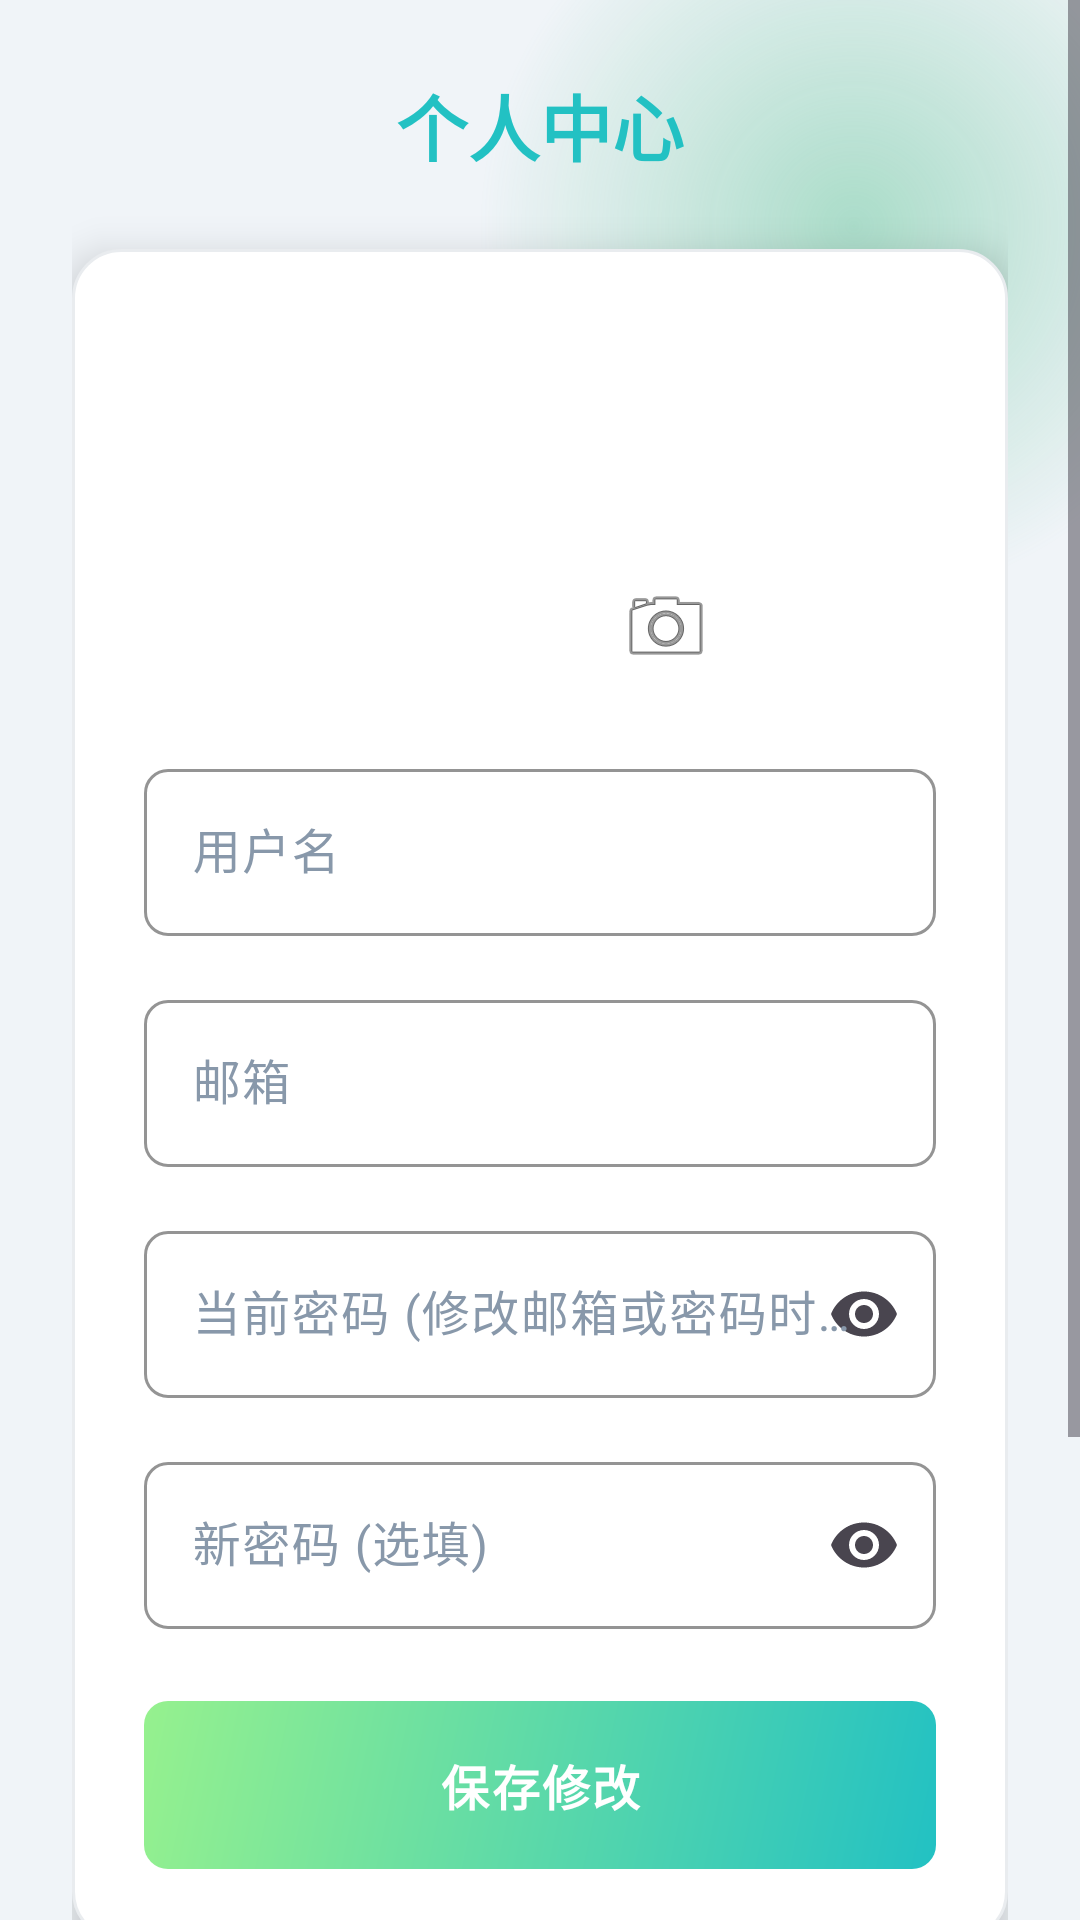

The Android layout XML behind this screen, and the referenced resources:
<!-- AndroidManifest.xml: application theme Theme.Monitor -->
<!-- res/layout/fragment_profile.xml -->
<?xml version="1.0" encoding="utf-8"?>
<FrameLayout xmlns:android="http://schemas.android.com/apk/res/android"
    xmlns:app="http://schemas.android.com/apk/res-auto"
    android:layout_width="match_parent"
    android:layout_height="match_parent"
    android:background="@color/bg_light">

    
    <View
        android:layout_width="250dp"
        android:layout_height="250dp"
        android:background="@drawable/bg_orb_green"
        android:layout_gravity="top|end"
        android:layout_marginTop="-50dp"
        android:layout_marginEnd="-50dp" />

    <ScrollView
        android:layout_width="match_parent"
        android:layout_height="match_parent"
        android:fillViewport="true">

        <LinearLayout
            android:layout_width="match_parent"
            android:layout_height="wrap_content"
            android:orientation="vertical"
            android:padding="24dp"
            android:gravity="center_horizontal">

            <TextView
                android:layout_width="wrap_content"
                android:layout_height="wrap_content"
                android:text="个人中心"
                android:textSize="24sp"
                android:textStyle="bold"
                android:textColor="@color/primary_color"
                android:layout_marginBottom="24dp" />

            <LinearLayout
                android:layout_width="match_parent"
                android:layout_height="wrap_content"
                android:orientation="vertical"
                android:padding="24dp"
                android:gravity="center_horizontal"
                android:background="@drawable/bg_card_glass"
                android:elevation="8dp"
                android:layout_marginBottom="32dp">

        <FrameLayout
            android:layout_width="120dp"
            android:layout_height="120dp"
            android:layout_marginBottom="24dp">

            <ImageView
                android:id="@+id/ivAvatar"
                android:layout_width="match_parent"
                android:layout_height="match_parent"
                android:scaleType="centerCrop"
                android:background="@drawable/avatar_placeholder" />

            <ImageButton
                android:id="@+id/btnEditAvatar"
                android:layout_width="36dp"
                android:layout_height="36dp"
                android:layout_gravity="bottom|end"
                android:background="@drawable/circle_bg"
                android:src="@android:drawable/ic_menu_camera"
                android:elevation="4dp" />
        </FrameLayout>

        <com.google.android.material.textfield.TextInputLayout
            style="?attr/textInputStyle"
            android:layout_width="match_parent"
            android:layout_height="wrap_content"
            android:hint="用户名"
            android:layout_marginBottom="16dp">

            <com.google.android.material.textfield.TextInputEditText
                android:id="@+id/etName"
                android:layout_width="match_parent"
                android:layout_height="wrap_content" />
        </com.google.android.material.textfield.TextInputLayout>

        <com.google.android.material.textfield.TextInputLayout
            style="?attr/textInputStyle"
            android:layout_width="match_parent"
            android:layout_height="wrap_content"
            android:hint="邮箱"
            android:layout_marginBottom="16dp">

            <com.google.android.material.textfield.TextInputEditText
                android:id="@+id/etEmail"
                android:layout_width="match_parent"
                android:layout_height="wrap_content"
                android:inputType="textEmailAddress" />
        </com.google.android.material.textfield.TextInputLayout>

        <com.google.android.material.textfield.TextInputLayout
            style="?attr/textInputStyle"
            android:layout_width="match_parent"
            android:layout_height="wrap_content"
            android:hint="当前密码 (修改邮箱或密码时需要)"
            app:endIconMode="password_toggle"
            android:layout_marginBottom="16dp">

            <com.google.android.material.textfield.TextInputEditText
                android:id="@+id/etCurrentPassword"
                android:layout_width="match_parent"
                android:layout_height="wrap_content"
                android:inputType="textPassword" />
        </com.google.android.material.textfield.TextInputLayout>

        <com.google.android.material.textfield.TextInputLayout
            style="?attr/textInputStyle"
            android:layout_width="match_parent"
            android:layout_height="wrap_content"
            android:hint="新密码 (选填)"
            app:endIconMode="password_toggle"
            android:layout_marginBottom="24dp">

            <com.google.android.material.textfield.TextInputEditText
                android:id="@+id/etNewPassword"
                android:layout_width="match_parent"
                android:layout_height="wrap_content"
                android:inputType="textPassword" />
        </com.google.android.material.textfield.TextInputLayout>

        <com.google.android.material.button.MaterialButton
            android:id="@+id/btnSave"
            style="?attr/materialButtonStyle"
            android:layout_width="match_parent"
            android:layout_height="56dp"
            android:text="保存修改" />

        </LinearLayout>

        <Space
            android:layout_width="match_parent"
            android:layout_height="0dp"
            android:layout_weight="1" />

        <com.google.android.material.button.MaterialButton
            android:id="@+id/btnLogout"
            style="@style/Widget.Material3.Button.OutlinedButton"
            android:layout_width="match_parent"
            android:layout_height="56dp"
            android:text="退出登录"
            android:textColor="#E53935"
            app:strokeColor="#E53935"
            android:layout_marginTop="16dp"
            android:layout_marginBottom="80dp" />

        </LinearLayout>
    </ScrollView>
</FrameLayout>
<!-- resources referenced by this layout -->
<resources>
  <color name="bg_light">#F0F4F8</color>
  <color name="primary_color">#22C1C3</color>
  <!-- drawable bg_card_glass (drawable) -->
  <?xml version="1.0" encoding="utf-8"?>
  <shape xmlns:android="http://schemas.android.com/apk/res/android"
      android:shape="rectangle">
      <solid android:color="@color/white" />
      <corners android:radius="16dp" />
      <stroke android:width="1dp" android:color="@color/border_color" />
  </shape>
  <!-- drawable bg_orb_green (drawable) -->
  <?xml version="1.0" encoding="utf-8"?>
  <shape xmlns:android="http://schemas.android.com/apk/res/android"
      android:shape="oval">
      <gradient
          android:type="radial"
          android:gradientRadius="50%p"
          android:startColor="#6642B983"
          android:centerColor="#3342B983"
          android:endColor="#0042B983" />
  </shape>
  <style name="Theme.Monitor" parent="Theme.Material3.DayNight.NoActionBar">
          
          <item name="colorPrimary">@color/primary_color</item>
          <item name="colorOnPrimary">@color/white</item>
          
          <item name="colorSecondary">@color/secondary_color</item>
          <item name="colorOnSecondary">@color/white</item>
          
          <item name="android:windowBackground">@color/bg_light</item>
          <item name="colorSurface">@color/white</item>
          <item name="colorOnSurface">@color/text_primary</item>
          
          <item name="android:statusBarColor">@color/bg_light</item>
          <item name="android:windowLightStatusBar">true</item>
  
          
          <item name="materialButtonStyle">@style/Widget.Monitor.Button</item>
          <item name="textInputStyle">@style/Widget.Monitor.TextInputLayout</item>
      </style>
  <color name="white">#FFFFFFFF</color>
  <color name="border_color">#E9ECEF</color>
  <color name="secondary_color">#96F18E</color>
  <color name="text_primary">#32325D</color>
  <style name="Widget.Monitor.Button" parent="Widget.Material3.Button">
          <item name="android:background">@drawable/bg_gradient_button</item>
          <item name="backgroundTint">@null</item>
          <item name="android:textColor">@color/white</item>
          <item name="android:textSize">16sp</item>
          <item name="android:textStyle">bold</item>
          <item name="android:letterSpacing">0.05</item>
          <item name="cornerRadius">8dp</item>
          <item name="android:stateListAnimator">@null</item>
          <item name="elevation">4dp</item>
      </style>
  <style name="Widget.Monitor.TextInputLayout" parent="Widget.Material3.TextInputLayout.OutlinedBox">
          <item name="boxCornerRadiusTopStart">8dp</item>
          <item name="boxCornerRadiusTopEnd">8dp</item>
          <item name="boxCornerRadiusBottomStart">8dp</item>
          <item name="boxCornerRadiusBottomEnd">8dp</item>
          <item name="boxStrokeColor">@color/primary_color</item>
          <item name="hintTextColor">@color/primary_color</item>
          <item name="android:textColorHint">@color/text_hint</item>
      </style>
  <!-- drawable bg_gradient_button (drawable) -->
  <?xml version="1.0" encoding="utf-8"?>
  <ripple xmlns:android="http://schemas.android.com/apk/res/android"
      android:color="#33FFFFFF">
      <item>
          <shape android:shape="rectangle">
              <gradient
                  android:angle="135"
                  android:startColor="@color/primary_color"
                  android:endColor="@color/secondary_color"
                  android:type="linear" />
              <corners android:radius="8dp" />
          </shape>
      </item>
  </ripple>
  <color name="text_hint">#8898AA</color>
</resources>
